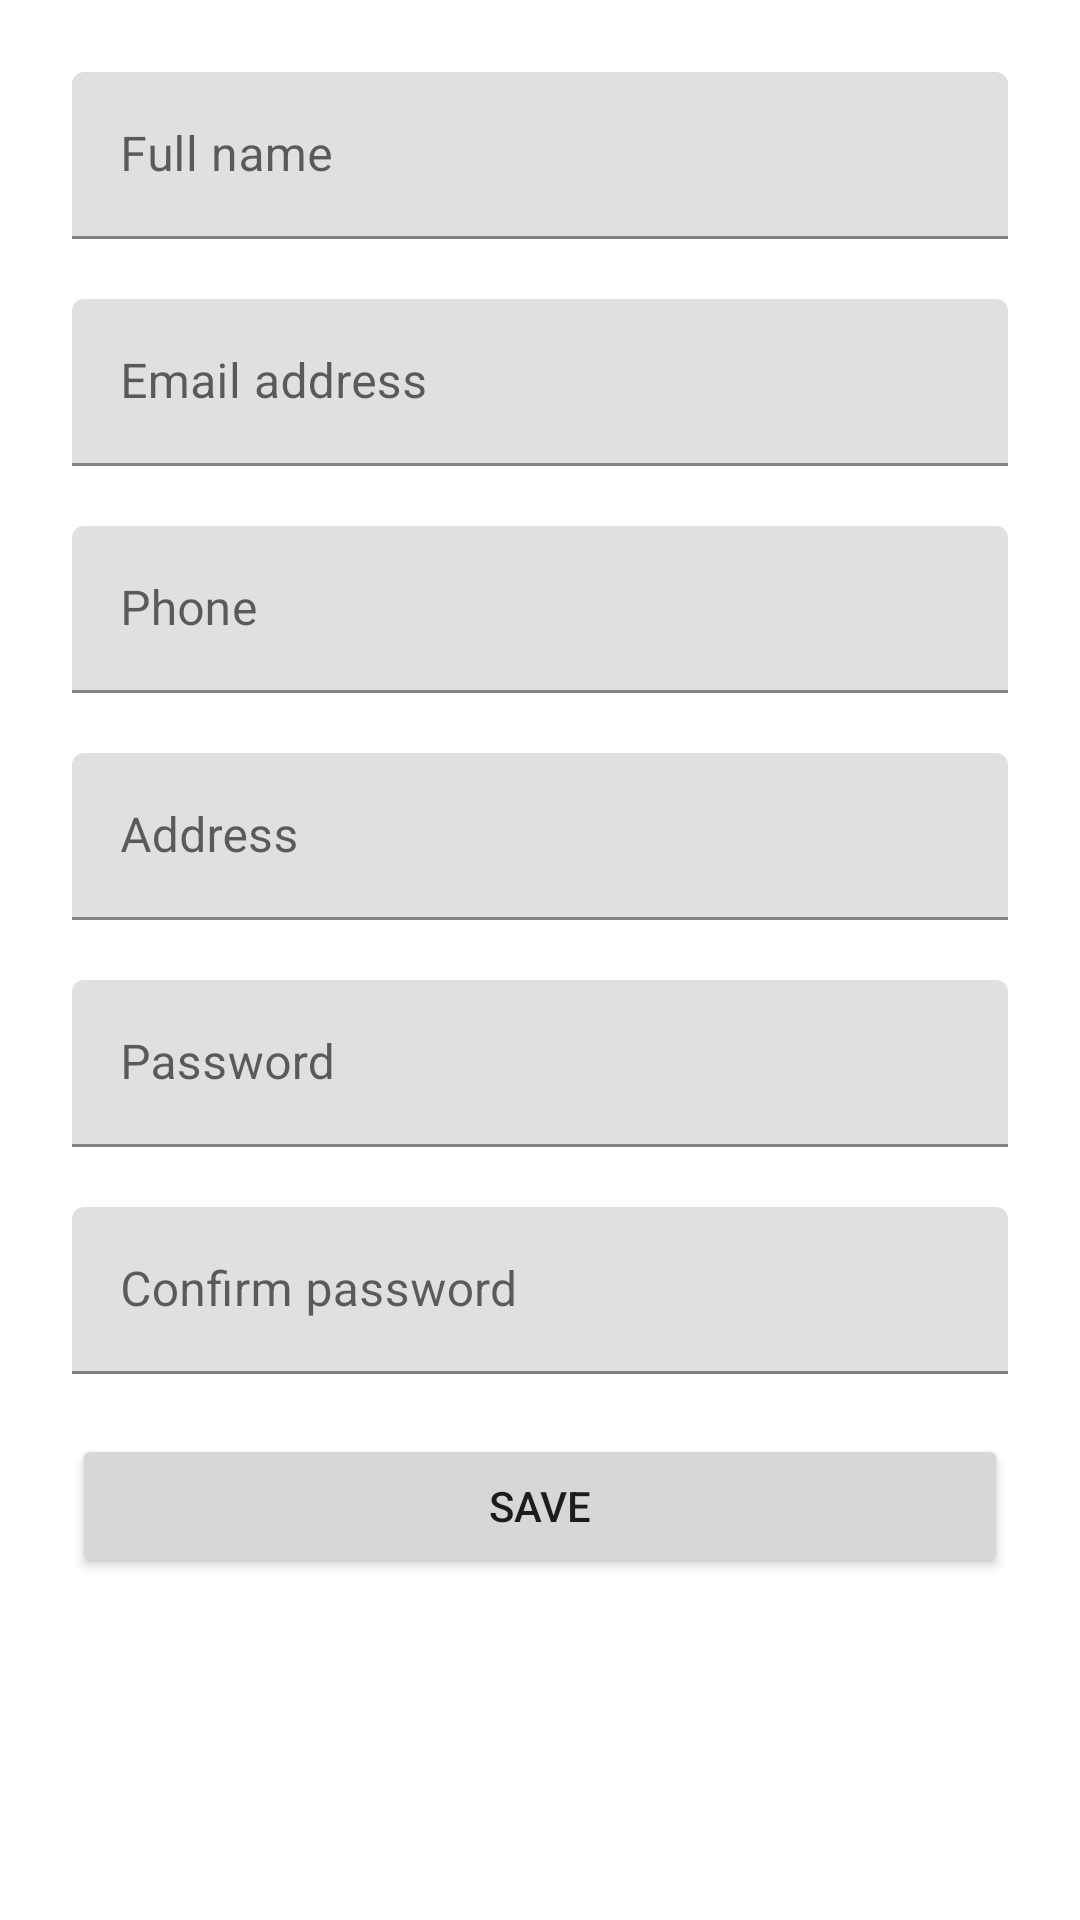

Reconstruct the res/layout file that produces this screen, plus the resources it refers to.
<!-- AndroidManifest.xml: application theme Theme.FoodRecue -->
<!-- res/layout/activity_sign_up.xml -->
<?xml version="1.0" encoding="utf-8"?>
<LinearLayout xmlns:android="http://schemas.android.com/apk/res/android"
    xmlns:app="http://schemas.android.com/apk/res-auto"
    xmlns:tools="http://schemas.android.com/tools"
    android:layout_width="match_parent"
    android:layout_height="match_parent"
    android:padding="24dp"
    android:orientation="vertical"
    tools:context=".SignUpActivity">

    <ScrollView
        android:layout_width="match_parent"
        android:layout_height="wrap_content">

        <LinearLayout
            android:orientation="vertical"
            android:layout_width="match_parent"
            android:layout_height="match_parent">

            <com.google.android.material.textfield.TextInputLayout
                android:layout_width="match_parent"
                android:layout_marginBottom="20dp"
                android:layout_height="wrap_content"
                android:hint="Full name">

                <com.google.android.material.textfield.TextInputEditText
                    android:id="@+id/fullNameEditText"
                    android:layout_width="match_parent"
                    android:layout_height="wrap_content">

                </com.google.android.material.textfield.TextInputEditText>
            </com.google.android.material.textfield.TextInputLayout>

            <com.google.android.material.textfield.TextInputLayout
                android:layout_width="match_parent"
                android:layout_height="wrap_content"
                android:layout_marginBottom="20dp"

                android:hint="Email address">

                <com.google.android.material.textfield.TextInputEditText
                    android:id="@+id/email"
                    android:layout_width="match_parent"
                    android:layout_height="wrap_content">

                </com.google.android.material.textfield.TextInputEditText>
            </com.google.android.material.textfield.TextInputLayout>

            <com.google.android.material.textfield.TextInputLayout
                android:layout_width="match_parent"
                android:layout_height="wrap_content"
                android:layout_marginBottom="20dp"

                android:hint="Phone">

                <com.google.android.material.textfield.TextInputEditText
                    android:id="@+id/phone"
                    android:layout_width="match_parent"
                    android:layout_height="wrap_content">

                </com.google.android.material.textfield.TextInputEditText>
            </com.google.android.material.textfield.TextInputLayout>

            <com.google.android.material.textfield.TextInputLayout
                android:layout_width="match_parent"
                android:layout_height="wrap_content"
                android:layout_marginBottom="20dp"

                android:hint="Address">

                <com.google.android.material.textfield.TextInputEditText
                    android:id="@+id/address"
                    android:layout_width="match_parent"
                    android:layout_height="wrap_content">

                </com.google.android.material.textfield.TextInputEditText>
            </com.google.android.material.textfield.TextInputLayout>

            <com.google.android.material.textfield.TextInputLayout
                android:layout_width="match_parent"
                android:layout_height="wrap_content"
                android:layout_marginBottom="20dp"

                android:hint="Password">

                <com.google.android.material.textfield.TextInputEditText
                    android:id="@+id/password"
                    android:layout_width="match_parent"
                    android:layout_height="wrap_content">

                </com.google.android.material.textfield.TextInputEditText>
            </com.google.android.material.textfield.TextInputLayout>

            <com.google.android.material.textfield.TextInputLayout
                android:layout_width="match_parent"
                android:layout_height="wrap_content"
                android:layout_marginBottom="20dp"

                android:hint="Confirm password">

                <com.google.android.material.textfield.TextInputEditText
                    android:id="@+id/confirmPassword"
                    android:layout_width="match_parent"
                    android:layout_height="wrap_content">

                </com.google.android.material.textfield.TextInputEditText>
            </com.google.android.material.textfield.TextInputLayout>

            
            <Button
                android:layout_width="match_parent"
                android:text="Save"
                android:layout_height="wrap_content"
                android:id="@+id/saveButton"/>

        </LinearLayout>



    </ScrollView>


</LinearLayout>
<!-- resources referenced by this layout -->
<resources>
  <style name="Theme.FoodRecue" parent="Theme.MaterialComponents.DayNight.DarkActionBar">
          
          <item name="colorPrimary">@color/purple_500</item>
          <item name="colorPrimaryVariant">@color/purple_700</item>
          <item name="colorOnPrimary">@color/white</item>
          
          <item name="colorSecondary">@color/teal_200</item>
          <item name="colorSecondaryVariant">@color/teal_700</item>
          <item name="colorOnSecondary">@color/black</item>
          
          <item name="android:statusBarColor" tools:targetApi="l">?attr/colorPrimaryVariant</item>
          
      </style>
  <!-- not gathered from this repository: default colours our renderer supplied (Android Studio template values) -->
  <color name="purple_500">#FF6200EE</color>
  <color name="purple_700">#FF3700B3</color>
  <color name="teal_200">#FF03DAC5</color>
  <color name="teal_700">#FF018786</color>
  <color name="black">#FF000000</color>
  <color name="white">#FFFFFFFF</color>
</resources>
